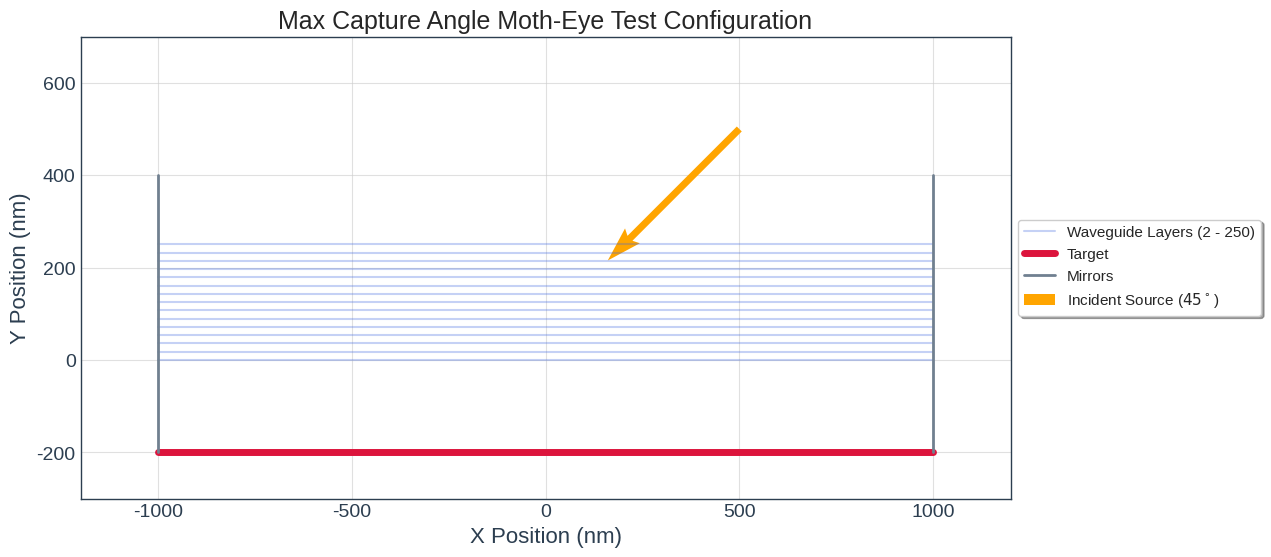
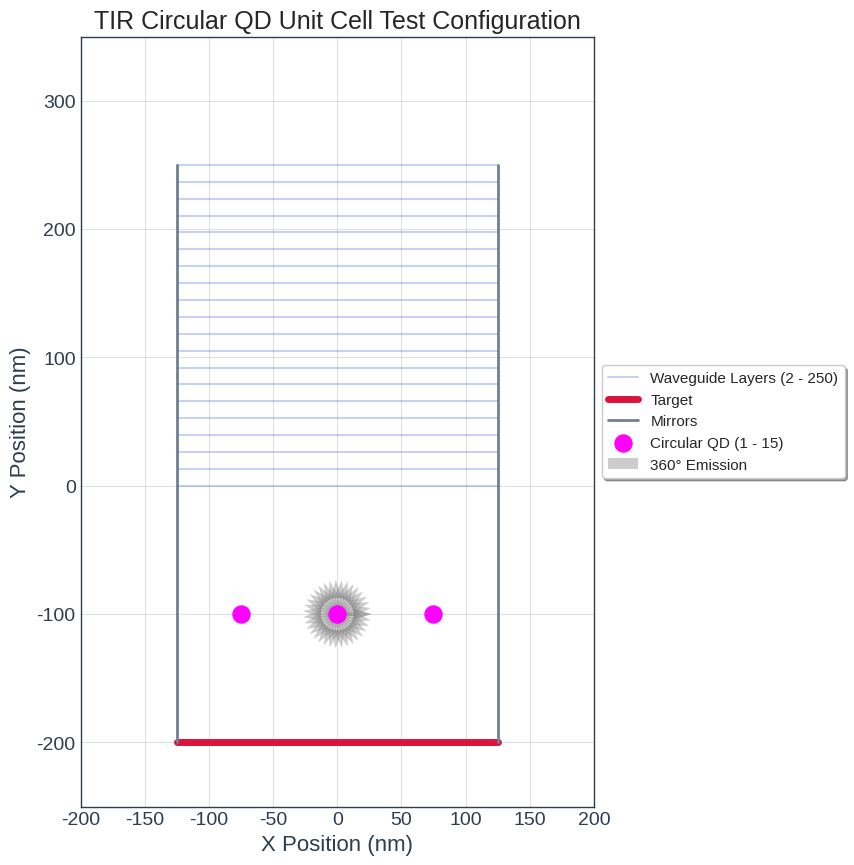
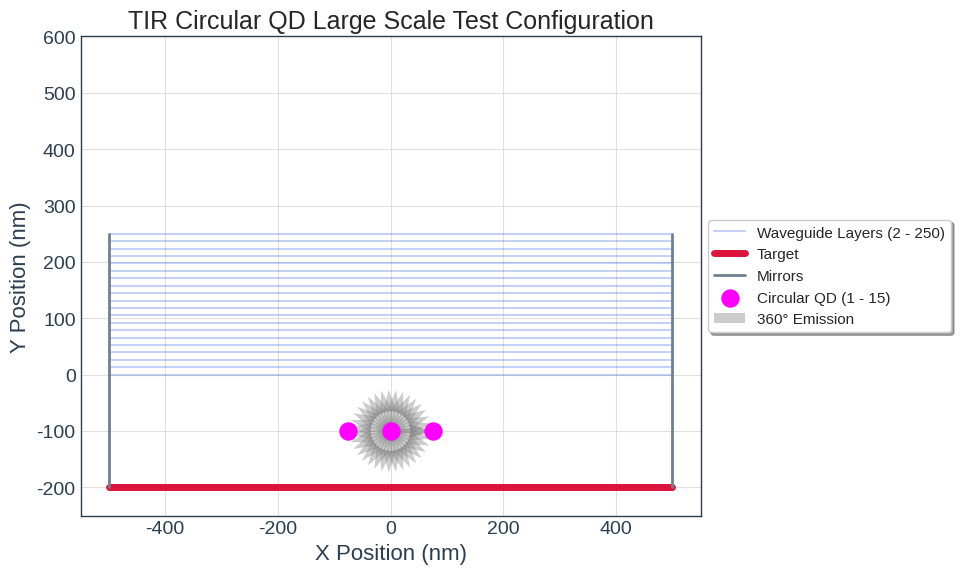
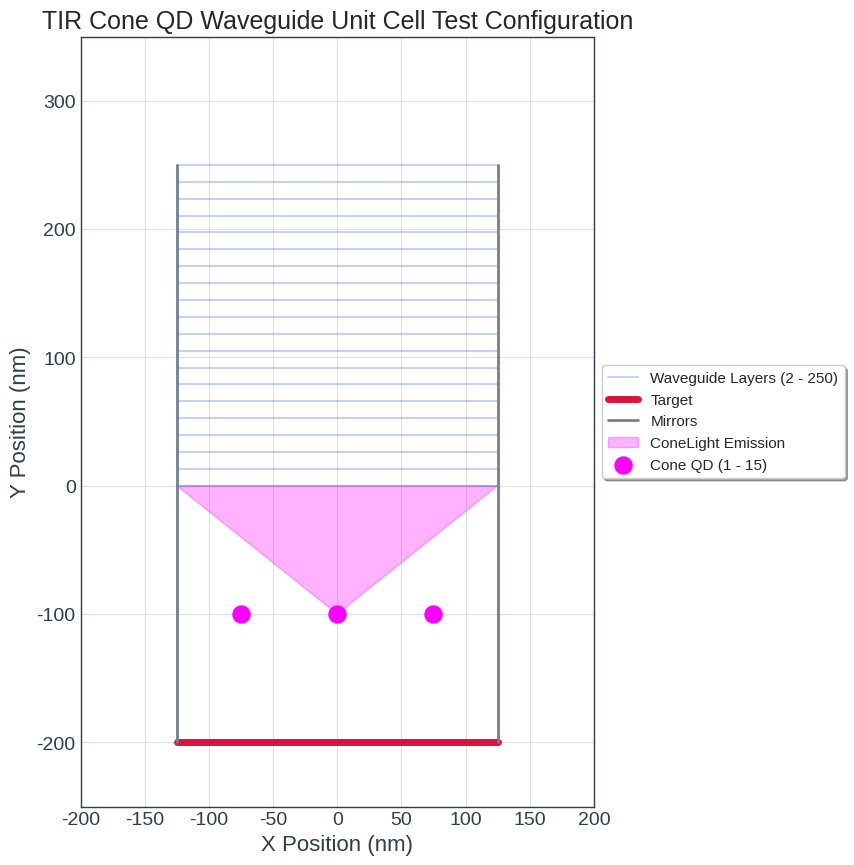
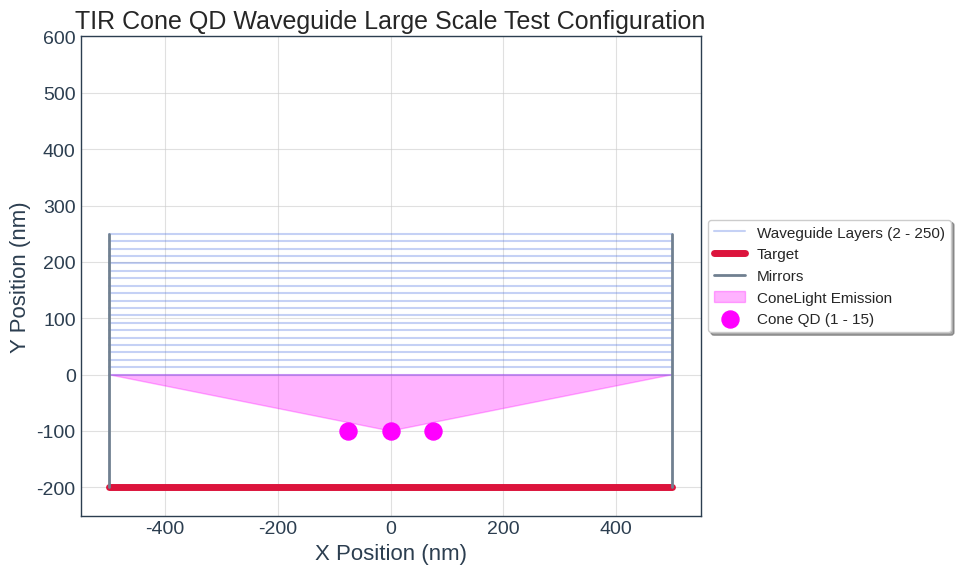
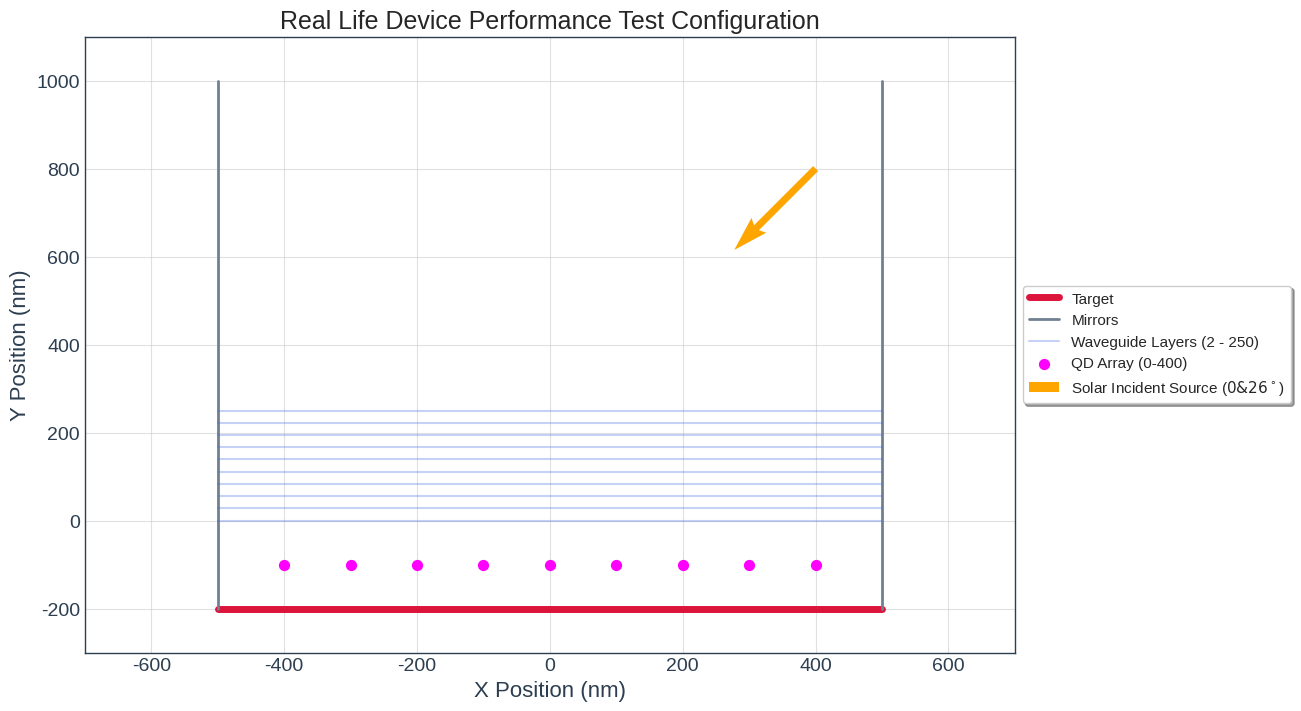
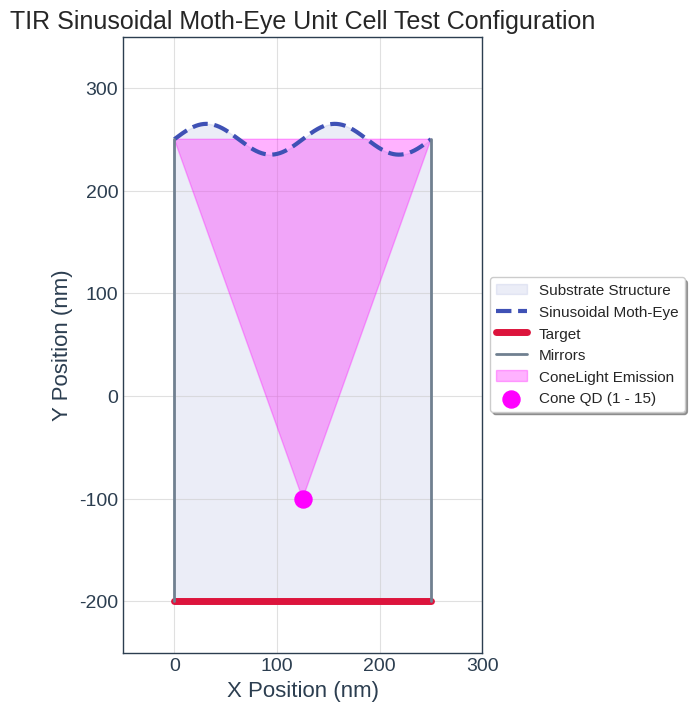

Reproduce these figures in Python, in order.
import os
import matplotlib as mpl
import matplotlib.pyplot as plt
import numpy as np

# 1. Setup Professional Styling
plt.style.use('seaborn-v0_8-whitegrid')
mpl.rcParams.update({
    'figure.dpi': 300,
    'font.size': 14,
    'axes.labelsize': 16,
    'axes.titlesize': 18,
    'legend.fontsize': 11,
    'figure.facecolor': 'white',
    'axes.facecolor': 'white',
    'grid.alpha': 0.6,
    'axes.edgecolor': '#2c3e50',
    'axes.labelcolor': '#2c3e50',
    'xtick.color': '#2c3e50',
    'ytick.color': '#2c3e50'
})

def setup_directory():
    try:
        base_path = os.path.dirname(os.path.abspath(__file__))
    except NameError:
        base_path = os.getcwd()
    plots_dir = os.path.join(base_path, "Plots")
    if not os.path.exists(plots_dir):
        os.makedirs(plots_dir)
    return plots_dir

# --- Unified Legend Style: loc='center left', bbox_to_anchor=(1, 0.5) ---

def plot_max_capture_waveguide():
    fig, ax = plt.subplots(figsize=(12, 6))
    layers = 15
    y_pos = np.linspace(250, 0, layers)
    
    for i, y in enumerate(y_pos):
        ax.plot([-1000, 1000], [y, y], color='royalblue', alpha=0.3, label='Waveguide Layers (2 - 250)' if i==0 else "")
    
    ax.plot([-1000, 1000], [-200, -200], color='crimson', lw=5, label='Target')
    ax.plot([-1000, -1000], [400, -200], color='slategray', lw=2, label='Mirrors')
    ax.plot([1000, 1000], [400, -200], color='slategray', lw=2)
    
    angle = 45 
    rad = np.deg2rad(angle)
    ax.quiver(500, 500, -np.cos(rad), -np.sin(rad), color='orange', scale=5, label=f'Incident Source ($45^\circ$)')

    ax.set_title("Max Capture Angle Moth-Eye Test Configuration")
    ax.set_xlabel("X Position (nm)"); ax.set_ylabel("Y Position (nm)")
    ax.set_xlim(-1200, 1200); ax.set_ylim(-300, 700)
    # Applied Fixed Legend Position
    ax.legend(loc='center left', bbox_to_anchor=(1, 0.5), frameon=True, shadow=True)
    plt.savefig(os.path.join(setup_directory(), "Sim-Max-Capture-Waveguide.png"), bbox_inches='tight')
    plt.close()

def plot_circular_qd_unit_cell():
    fig, ax = plt.subplots(figsize=(8, 10))
    y_pos = np.linspace(250, 0, 20)
    
    for i, y in enumerate(y_pos):
        ax.plot([-125, 125], [y, y], color='royalblue', alpha=0.3, label='Waveguide Layers (2 - 250)' if i==0 else "")
    
    ax.plot([-125, 125], [-200, -200], color='crimson', lw=5, label='Target')
    ax.plot([-125, -125], [250, -200], color='slategray', lw=2, label='Mirrors')
    ax.plot([125, 125], [250, -200], color='slategray', lw=2)
    
    ax.scatter(0, -100, color='magenta', s=150, zorder=10, label='Circular QD (1 - 15)')
    ax.scatter(-75, -100, color='magenta', s=150, zorder=10)
    ax.scatter(75, -100, color='magenta', s=150, zorder=10)
    angles = np.linspace(0, 2*np.pi, 36)
    ax.quiver([0]*36, [-100]*36, np.cos(angles), np.sin(angles), color='gray', alpha=0.4, scale=15, label='360° Emission')

    ax.set_title("TIR Circular QD Unit Cell Test Configuration")
    ax.set_xlabel("X Position (nm)"); ax.set_ylabel("Y Position (nm)")
    ax.set_aspect('equal'); ax.set_xlim(-200, 200); ax.set_ylim(-250, 350)
    # Applied Fixed Legend Position
    ax.legend(loc='center left', bbox_to_anchor=(1, 0.5), frameon=True, shadow=True)
    plt.savefig(os.path.join(setup_directory(), "Sim-Circular-QD-Unit-Cell.png"), bbox_inches='tight')
    plt.close()
    
def plot_circular_qd_large_scale():
    fig, ax = plt.subplots(figsize=(8, 10))
    y_pos = np.linspace(250, 0, 20)
    
    for i, y in enumerate(y_pos):
        ax.plot([-500, 500], [y, y], color='royalblue', alpha=0.3, label='Waveguide Layers (2 - 250)' if i==0 else "")
    
    ax.plot([-500, 500], [-200, -200], color='crimson', lw=5, label='Target')
    ax.plot([-500, -500], [250, -200], color='slategray', lw=2, label='Mirrors')
    ax.plot([500, 500], [250, -200], color='slategray', lw=2)
    
    ax.scatter(0, -100, color='magenta', s=150, zorder=10, label='Circular QD (1 - 15)')
    ax.scatter(-75, -100, color='magenta', s=150, zorder=10)
    ax.scatter(75, -100, color='magenta', s=150, zorder=10)
    angles = np.linspace(0, 2*np.pi, 36)
    ax.quiver([0]*36, [-100]*36, np.cos(angles), np.sin(angles), color='gray', alpha=0.4, scale=15, label='360° Emission')

    ax.set_title("TIR Circular QD Large Scale Test Configuration")
    ax.set_xlabel("X Position (nm)"); ax.set_ylabel("Y Position (nm)")
    ax.set_aspect('equal'); ax.set_xlim(-550, 550); ax.set_ylim(-250, 600)
    # Applied Fixed Legend Position
    ax.legend(loc='center left', bbox_to_anchor=(1, 0.5), frameon=True, shadow=True)
    plt.savefig(os.path.join(setup_directory(), "Sim-Circular-QD-Large-Scale.png"), bbox_inches='tight')
    plt.close()

def plot_cone_qd_waveguide():
    fig, ax = plt.subplots(figsize=(8, 10))
    y_pos = np.linspace(250, 0, 20)
    
    for i, y in enumerate(y_pos):
        ax.plot([-125, 125], [y, y], color='royalblue', alpha=0.3, label='Waveguide Layers (2 - 250)' if i==0 else "")
    
    ax.plot([-125, 125], [-200, -200], color='crimson', lw=5, label='Target')
    ax.plot([-125, -125], [250, -200], color='slategray', lw=2, label='Mirrors')
    ax.plot([125, 125], [250, -200], color='slategray', lw=2)
    
    ax.fill([0, -125, 125, 0], [-100, 0, 0, -100], color='magenta', alpha=0.3, label='ConeLight Emission')
    ax.scatter(0, -100, color='magenta', s=150, zorder=10, label='Cone QD (1 - 15)')
    ax.scatter(-75, -100, color='magenta', s=150, zorder=10)
    ax.scatter(75, -100, color='magenta', s=150, zorder=10)

    ax.set_title("TIR Cone QD Waveguide Unit Cell Test Configuration")
    ax.set_xlabel("X Position (nm)"); ax.set_ylabel("Y Position (nm)")
    ax.set_aspect('equal'); ax.set_xlim(-200, 200); ax.set_ylim(-250, 350)
    # Applied Fixed Legend Position
    ax.legend(loc='center left', bbox_to_anchor=(1, 0.5), frameon=True, shadow=True)
    plt.savefig(os.path.join(setup_directory(), "Sim-Cone-QD-Waveguide.png"), bbox_inches='tight')
    plt.close()
    
def plot_cone_qd_waveguide_large_scale():
    fig, ax = plt.subplots(figsize=(8, 10))
    y_pos = np.linspace(250, 0, 20)
    
    for i, y in enumerate(y_pos):
        ax.plot([-500, 500], [y, y], color='royalblue', alpha=0.3, label='Waveguide Layers (2 - 250)' if i==0 else "")
    
    ax.plot([-500, 500], [-200, -200], color='crimson', lw=5, label='Target')
    ax.plot([-500, -500], [250, -200], color='slategray', lw=2, label='Mirrors')
    ax.plot([500, 500], [250, -200], color='slategray', lw=2)
    
    ax.fill([0, -500, 500, 0], [-100, 0, 0, -100], color='magenta', alpha=0.3, label='ConeLight Emission')
    ax.scatter(0, -100, color='magenta', s=150, zorder=10, label='Cone QD (1 - 15)')
    ax.scatter(-75, -100, color='magenta', s=150, zorder=10)
    ax.scatter(75, -100, color='magenta', s=150, zorder=10)

    ax.set_title("TIR Cone QD Waveguide Large Scale Test Configuration")
    ax.set_xlabel("X Position (nm)"); ax.set_ylabel("Y Position (nm)")
    ax.set_aspect('equal'); ax.set_xlim(-550, 550); ax.set_ylim(-250, 600)
    # Applied Fixed Legend Position
    ax.legend(loc='center left', bbox_to_anchor=(1, 0.5), frameon=True, shadow=True)
    plt.savefig(os.path.join(setup_directory(), "Sim-Cone-QD-Waveguide-Large-Scale.png"), bbox_inches='tight')
    plt.close()

def plot_real_life_test():
    fig, ax = plt.subplots(figsize=(12, 8))
    ax.plot([-500, 500], [-200, -200], color='crimson', lw=5, label='Target')
    ax.plot([-500, -500], [1000, -200], color='slategray', lw=2, label='Mirrors')
    ax.plot([500, 500], [1000, -200], color='slategray', lw=2)
    
    for i, y in enumerate(np.linspace(250, 0, 10)):
        ax.plot([-500, 500], [y, y], color='royalblue', alpha=0.3, label='Waveguide Layers (2 - 250)' if i==0 else "")
        
    qdx = np.linspace(-400, 400, 9)
    ax.scatter(qdx, [-100]*len(qdx), color='magenta', s=50, label='QD Array (0-400)')
    
    ax.quiver(400, 800, -0.7, -0.7, color='orange', scale=8, label='Solar Incident Source ($0 & 26^\circ$)')

    ax.set_title("Real Life Device Performance Test Configuration")
    ax.set_xlabel("X Position (nm)"); ax.set_ylabel("Y Position (nm)")
    ax.set_xlim(-700, 700); ax.set_ylim(-300, 1100)
    # Applied Fixed Legend Position
    ax.legend(loc='center left', bbox_to_anchor=(1, 0.5), frameon=True, shadow=True)
    plt.savefig(os.path.join(setup_directory(), "Sim-Real-Life-Test.png"), bbox_inches='tight')
    plt.close()
    
def plot_wave_unit_cell_sinusoidal():
    fig, ax = plt.subplots(figsize=(10, 8))
    sx, ex = 0, 250
    dy = -200
    xw = np.linspace(sx, ex, 500)
    yw_interface = 15 * np.sin(2 * np.pi * xw / 125) + 250
    
    ax.fill_between(xw, yw_interface, dy, color='#3f51b5', alpha=0.1, zorder=0, label='Substrate Structure')
    ax.plot(xw, yw_interface, color='#3f51b5', lw=3, ls='--', label=r'Sinusoidal Moth-Eye')

    ax.plot([sx, ex], [dy, dy], color='crimson', lw=5, label='Target')
    ax.plot([sx, sx], [250, dy], color='slategray', lw=2, label='Mirrors')
    ax.plot([ex, ex], [250, dy], color='slategray', lw=2)
    
    source_x, source_y = 125, -100
    ax.fill([125, 0, 250, 125], [-100, 250, 250, -100], color='magenta', alpha=0.3, label='ConeLight Emission')
    ax.scatter(125, -100, color='magenta', s=150, zorder=10, label='Cone QD (1 - 15)')
    
    ax.set_title("TIR Sinusoidal Moth-Eye Unit Cell Test Configuration")
    ax.set_xlabel("X Position (nm)"); ax.set_ylabel("Y Position (nm)")
    ax.set_aspect('equal'); ax.set_xlim(-50, 300); ax.set_ylim(-250, 350)
    # Applied Fixed Legend Position
    ax.legend(loc='center left', bbox_to_anchor=(1, 0.5), frameon=True, shadow=True)
    
    plt.savefig(os.path.join(setup_directory(), "Sim-Wave-Unit-Cell.png"), bbox_inches='tight')
    plt.close()

if __name__ == "__main__":
    print("Generating Benchmark Simulation Scenes with Fixed Legends...")
    plot_max_capture_waveguide()
    plot_circular_qd_unit_cell()
    plot_circular_qd_large_scale()
    plot_cone_qd_waveguide()
    plot_cone_qd_waveguide_large_scale()
    plot_real_life_test()
    plot_wave_unit_cell_sinusoidal()
    print(f"Success! Corrected plots saved to: {setup_directory()}")
